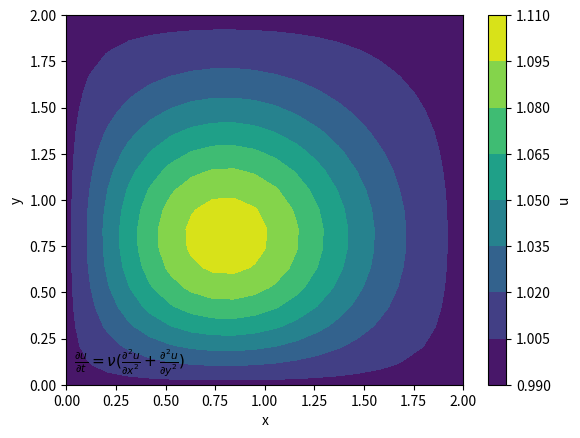

This figure's Python source:
# -*- coding: utf-8 -*-
"""
Created on Thu Apr 23 05:16:34 2026

@author: szczv
"""

import numpy
from matplotlib import pyplot

nx = 20
ny = 20
nt = 50
dt = 0.025
vis = 0.1
dx = 2 / (nx-1)
dy = 2 / (ny-1)

u = numpy.zeros((nx, ny))

for i in range(nx):
    for j in range(ny):
        if i > 5 and i < 10 and j > 5 and j < 10:
            u[i, j] = 2
        else:
            u[i, j] = 1
    
u[0, :] = 1
u[-1, :] = 1
u[:, 0] = 1
u[:, -1] = 1
        
for it in range(nt):
    un = u.copy()
    for i in range(1, nx-1):
        for j in range(1, ny-1):
            u[i,j] = un[i,j] + (vis*(dt/(dx**2))*(un[i-1,j]-2*un[i,j]+un[i+1,j])) + (vis*(dt/(dy**2))*(un[i,j-1]-2*un[i,j]+un[i,j+1]))
            

x = numpy.linspace(0, 2, nx)
y = numpy.linspace(0, 2, ny)
X, Y = numpy.meshgrid(x, y)

pyplot.contourf(X, Y, u.T, cmap='viridis')
pyplot.colorbar(label='u')
pyplot.xlabel('x')
pyplot.ylabel('y')
pyplot.text(0.02, 0.05,
            r'$\frac{\partial u}{\partial t} = \nu(\frac{\partial^2 u}{\partial x^2} + \frac{\partial^2 u}{\partial y^2})$',
            transform=pyplot.gca().transAxes,
            fontsize=11)
pyplot.show()
